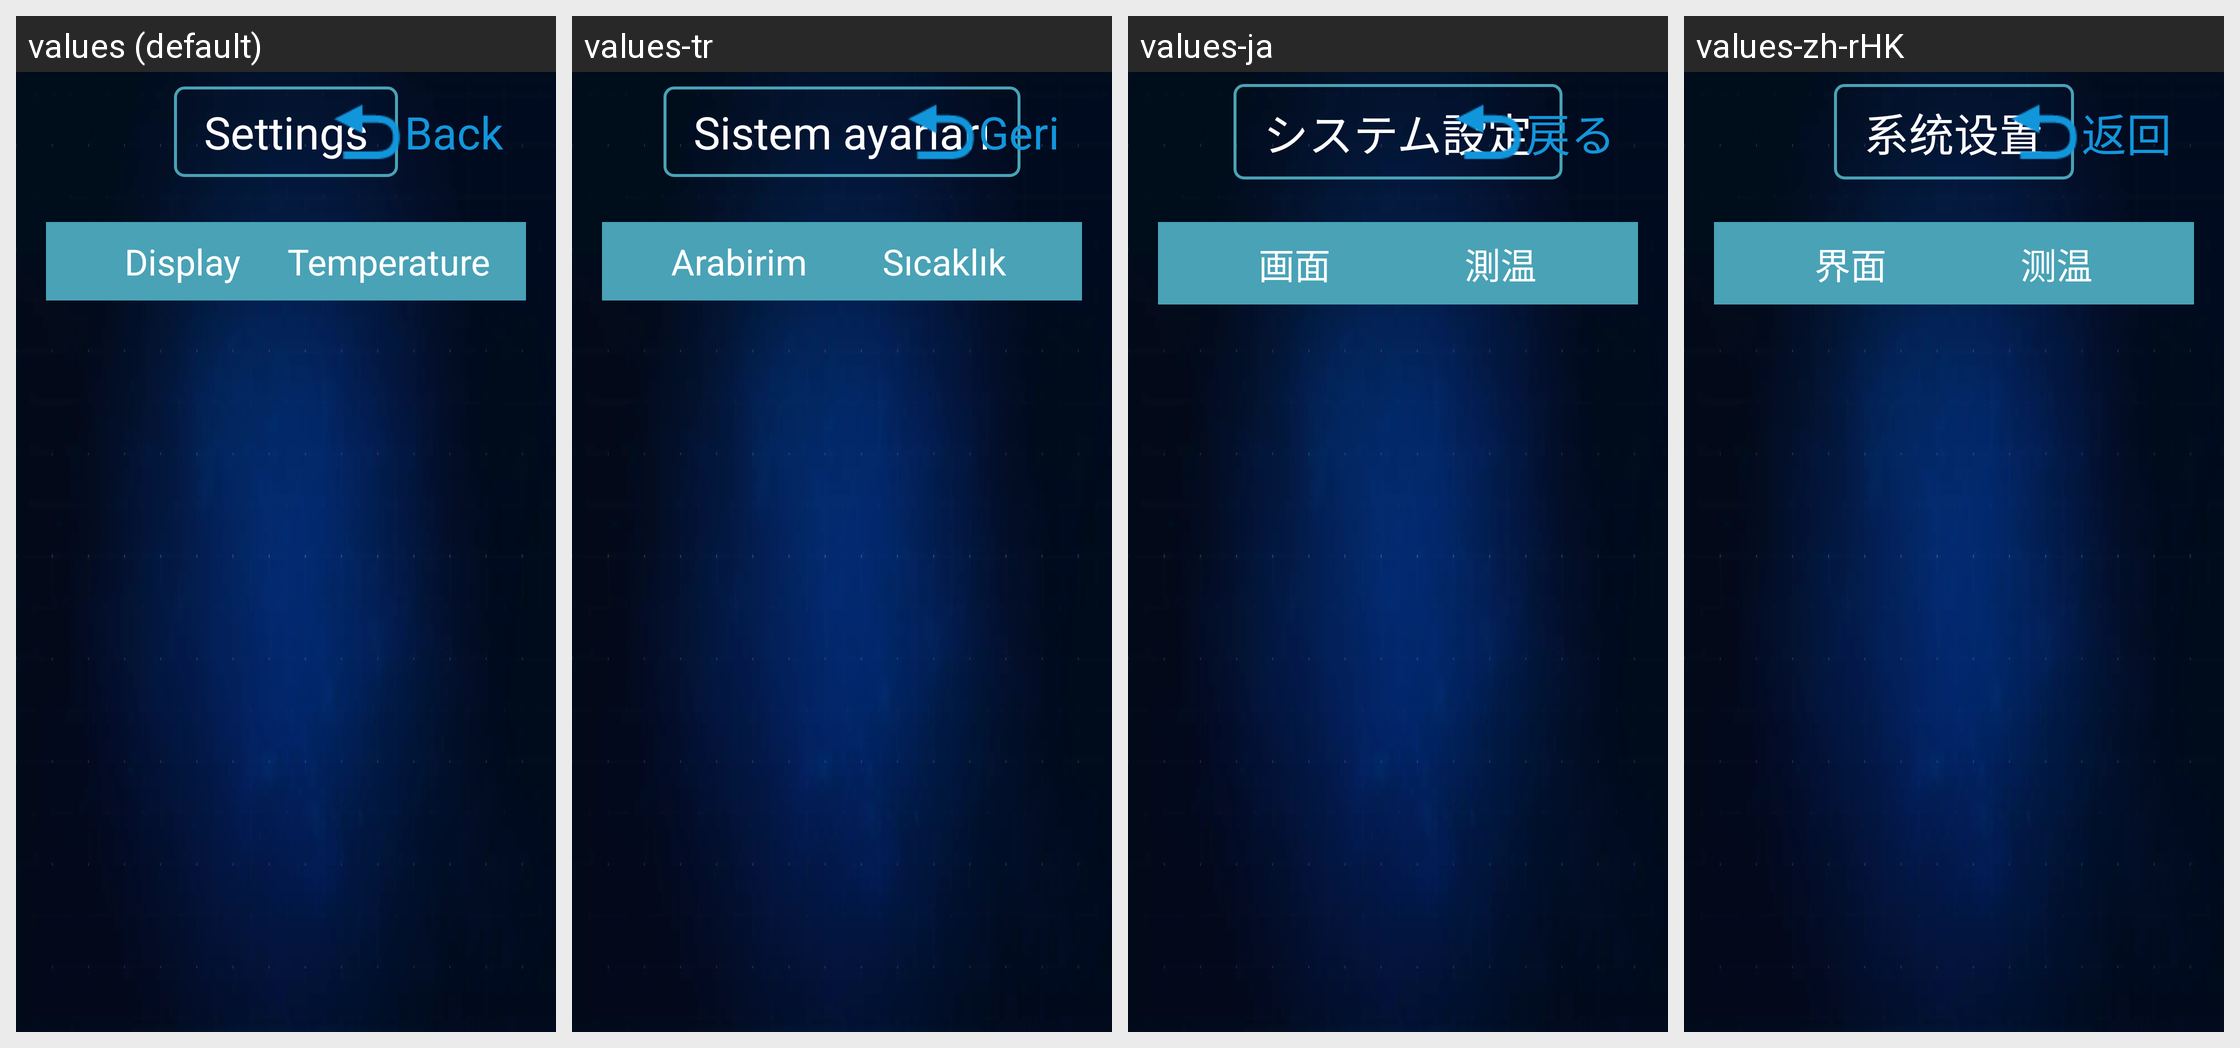

This grid shows one Android layout under several languages. Give, for every string resource on the screen, its name, the default text and each shown locale's text.
Android screen res/layout/activity_thermal_setting_976600.xml rendered under 4 locales, left to right: values (default), values-tr, values-ja, values-zh-rHK. Device: Nexus 5 (rendered at 1080×1920; each locale shown at half size, 540×960, under a caption strip naming it); theme AppTheme.
Other locales in the repository, not shown: values-en, values-es, values-fr, values-it, values-ko, values-ko-rKR, values-ru, values-sl, values-zh, values-zh-rTW.
Strings drawn on this screen, with the default value and each locale's value (text and hints the layout hard-codes, and strings that could not be matched under every locale, appear in the picture but are not listed):

setting_tab_page
  values: Display
  values-tr: Arabirim
  values-ja: 画面
  values-zh-rHK: 界面

back
  values: Back
  values-tr: Geri
  values-ja: 戻る
  values-zh-rHK: 返回
